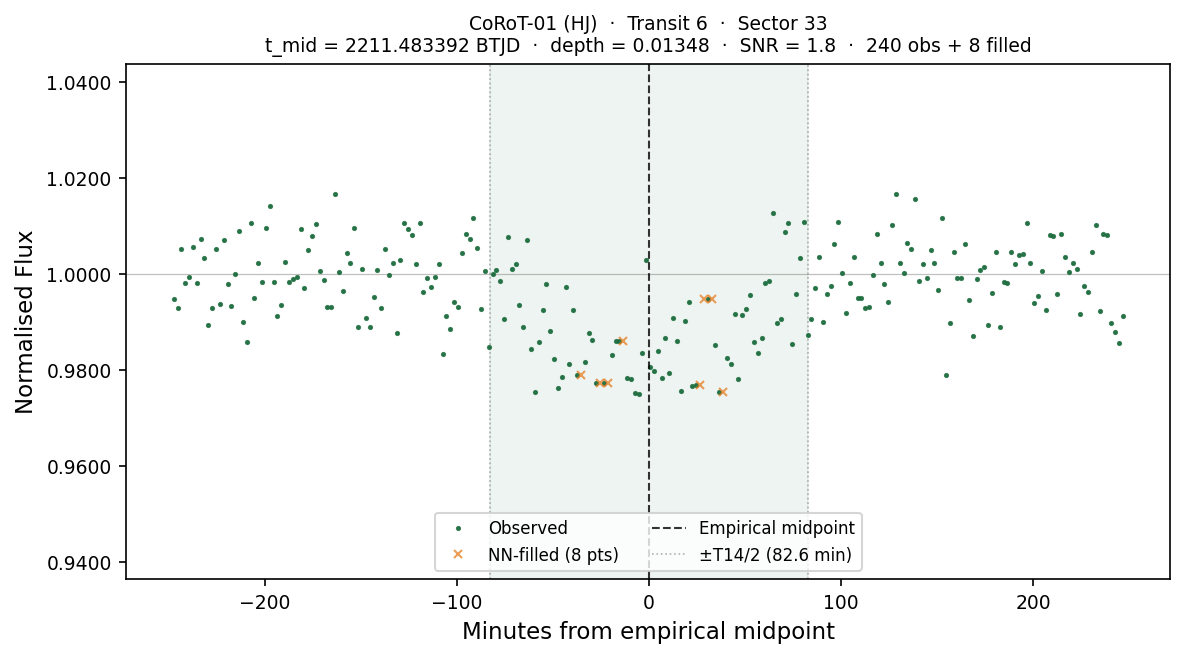

Data behind this chart, as committed beside it:
# planet:           CoRoT-01
# kind:             HJ
# sector:           33
# transit_num:      6
# t_mid_btjd:       2211.48339241
# T14_days:         0.114746
# T14_hours:        2.7539
# depth_frac:       0.013478
# snr:              1.78
# method:           SCAN+PAR+nudge(SNR=1…
# n_points_total:   248
# n_points_real:    240
# n_points_filled:  8
# interpolated:     1=NN-filled from nea…, 0=observed
# window_lo_btjd:   2211.31127365
# window_hi_btjd:   2211.65551116
time_btjd, time_min_from_mid, flux, interpolated
2211, -247.4, 0.9948, 0
2211, -245.4, 0.9929, 0
2211, -243.4, 1.005, 0
2211, -241.4, 0.998, 0
2211, -239.4, 0.9993, 0
2211, -237.4, 1.006, 0
2211, -235.4, 0.998, 0
2211, -233.4, 1.007, 0
2211, -231.4, 1.003, 0
2211, -229.4, 0.9893, 0
2211, -227.4, 0.9929, 0
2211, -225.4, 1.005, 0
2211, -223.4, 0.9938, 0
2211, -221.4, 1.007, 0
2211, -219.4, 0.9979, 0
2211, -217.4, 0.9932, 0
2211, -215.4, 1, 0
2211, -213.4, 1.009, 0
2211, -211.4, 0.9899, 0
2211, -209.4, 0.9859, 0
2211, -207.4, 1.011, 0
2211, -205.4, 0.9949, 0
2211, -203.4, 1.002, 0
2211, -201.4, 0.9983, 0
2211, -199.4, 1.01, 0
2211, -197.4, 1.014, 0
2211, -195.4, 0.9983, 0
2211, -193.4, 0.9912, 0
2211, -191.4, 0.9935, 0
2211, -189.4, 1.002, 0
2211, -187.4, 0.9983, 0
2211, -185.4, 0.9989, 0
2211, -183.4, 0.9994, 0
2211, -181.4, 1.009, 0
2211, -179.4, 0.9971, 0
2211, -177.4, 1.005, 0
2211, -175.4, 1.008, 0
2211, -173.4, 1.01, 0
2211, -171.4, 1.001, 0
2211, -169.4, 0.9986, 0
2211, -167.4, 0.9931, 0
2211, -165.4, 0.9931, 0
2211, -163.4, 1.017, 0
2211, -161.4, 1, 0
... 204 more rows
